Run: headless pygame with SDL's dummy video driver; simulated clock (each Clock.tick advances the game by its frame time, no real sleeping); random seed 0; keys injected as events and as key.get_pressed() state; no mouse input.
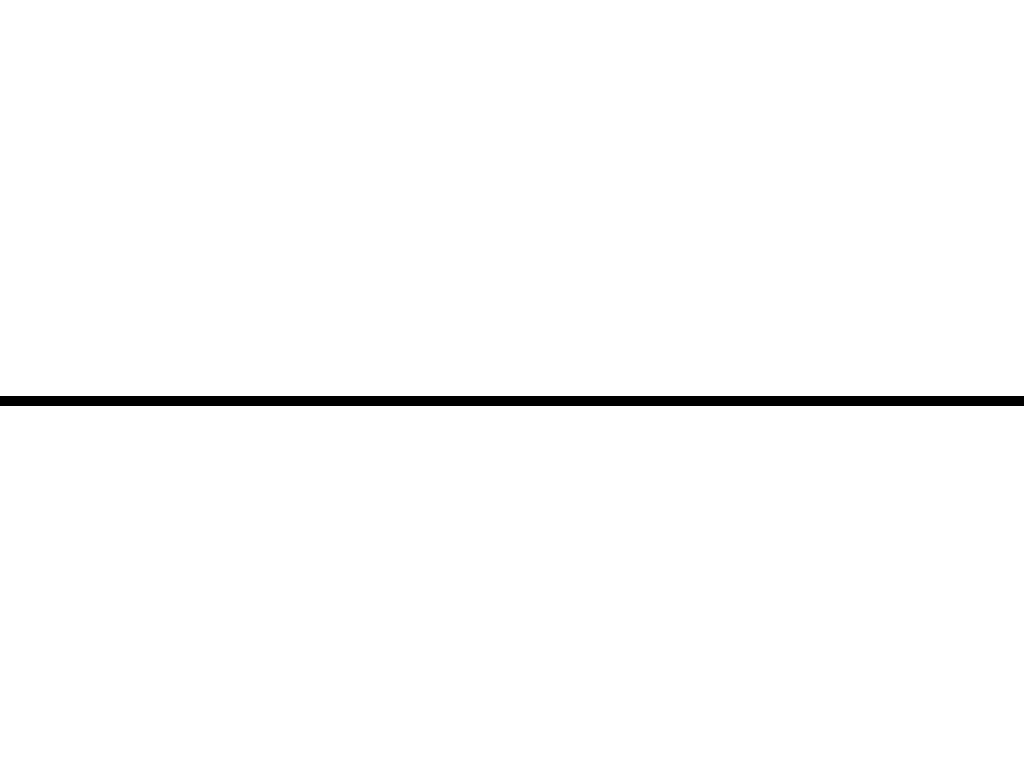
Frame 1 of 4 · flips 1–60 · no input
Frame 2 of 4 · flips 61–180 · tapped SPACE, RETURN · held RIGHT (→), D · screen unchanged from frame 1, image omitted
Frame 3 of 4 · flips 181–300 · held DOWN (↓), S · screen unchanged from frame 2, image omitted
Frame 4 of 4 · flips 301–420 · held LEFT (←), A, UP (↑), W · screen unchanged from frame 3, image omitted

The pygame program that drew these frames:

# 29 feb 2024 (it's leap year)
# after realizing i was gonig to need to get the dimensios of the screen for i think every project
# and that the "alien invasion" game fromt he crash book used that duplicate code over and and over again,
# I decided it would be a good addition to this boiler plate
# also, I got it from chatgpt (the free one)

import pygame as pyg

pyg.init()

dsp = pyg.display.set_mode(
    (
        1024, 
        768
    )
)
clock = pyg.time.Clock()
FPS = 60


'''
This could be more generic and/or just replacement

class getSurfaceRect:
    (triple quotes here)
    Method get_screen_size takes in created surface and returns x and y of screen 
    I think could return rectangle of any surface, really
    Returns: 
    (triple quotes here)
    @classmethod
    def get_surface_rect(cls, surf):
        """
        Get the rectangle of the Pygame display surface.
        Returns: rectangle of surface passed in
        """
        # cls: In a class method, cls refers to the class itself 
        # (similar to how self refers to the instance in instance methods). 
        # It allows you to access class-level attributes and methods.        
        return surf.get_rect()

'''


class ScreenUtils:
    '''Method get_screen_size takes in created surface and returns x and y of screen '''
    # see the separate screen utils file for better explanation
    @staticmethod
    def get_screen_size(screen):
        """Get the width and height of the Pygame display surface."""
        return screen.get_width(), screen.get_height()

# Usage example:
width, height = ScreenUtils.get_screen_size(dsp)
print(f"The width of the screen is {width} and the height is {height}")

def game() -> None:
    print(f"game window size is {ScreenUtils.get_screen_size(dsp)}")
    while True:
        for event in pyg.event.get():
            if event.type == pyg.QUIT:
                return
            if event.type == pyg.KEYDOWN and event.key == pyg.K_q:
                return
            
            

            
            
            
##########################################################################            
        dsp.fill((255,255,255))
        # draw a horizontal line
        pyg.draw.line(dsp, (0, 0, 0), (0, 400), (1024, 400), 10 )

        pyg.display.update()
        clock.tick(FPS)
    
    
game()    
pyg.quit()
